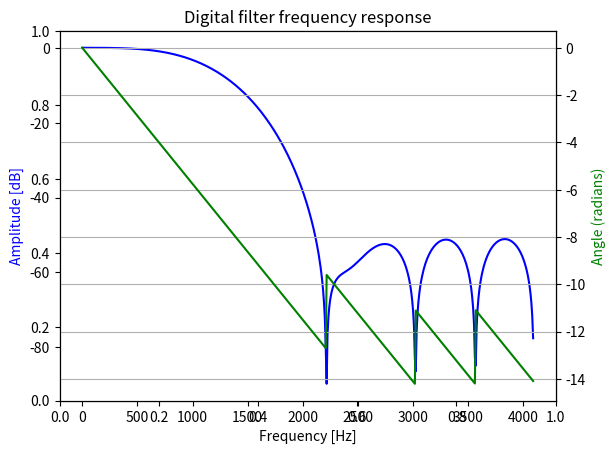

The script that saved this image:
# --COPYRIGHT--,BSD
# Copyright (c) 2016, Texas Instruments Incorporated
# All rights reserved.
#
# Redistribution and use in source and binary forms, with or without
# modification, are permitted provided that the following conditions
# are met:
#
# *  Redistributions of source code must retain the above copyright
#    notice, this list of conditions and the following disclaimer.
#
# *  Redistributions in binary form must reproduce the above copyright
#    notice, this list of conditions and the following disclaimer in the
#    documentation and/or other materials provided with the distribution.
#
# *  Neither the name of Texas Instruments Incorporated nor the names of
#    its contributors may be used to endorse or promote products derived
#    from this software without specific prior written permission.
#
# THIS SOFTWARE IS PROVIDED BY THE COPYRIGHT HOLDERS AND CONTRIBUTORS "AS IS"
# AND ANY EXPRESS OR IMPLIED WARRANTIES, INCLUDING, BUT NOT LIMITED TO,
# THE IMPLIED WARRANTIES OF MERCHANTABILITY AND FITNESS FOR A PARTICULAR
# PURPOSE ARE DISCLAIMED. IN NO EVENT SHALL THE COPYRIGHT OWNER OR
# CONTRIBUTORS BE LIABLE FOR ANY DIRECT, INDIRECT, INCIDENTAL, SPECIAL,
# EXEMPLARY, OR CONSEQUENTIAL DAMAGES (INCLUDING, BUT NOT LIMITED TO,
# PROCUREMENT OF SUBSTITUTE GOODS OR SERVICES; LOSS OF USE, DATA, OR PROFITS;
# OR BUSINESS INTERRUPTION) HOWEVER CAUSED AND ON ANY THEORY OF LIABILITY,
# WHETHER IN CONTRACT, STRICT LIABILITY, OR TORT (INCLUDING NEGLIGENCE OR
# OTHERWISE) ARISING IN ANY WAY OUT OF THE USE OF THIS SOFTWARE,
# EVEN IF ADVISED OF THE POSSIBILITY OF SUCH DAMAGE.
# --/COPYRIGHT--*/

#!/usr/bin/env python

#*******************************************************************************
# filter_ex1_fir_q15.py: Example Python script to generate coefficients for the
# filter_ex1_fir_q15 code example.
#
# Brent Peterson
# Texas Instruments 2016
#*******************************************************************************

import os
import numpy as np
from scipy import signal
import matplotlib.pyplot as plt

# Generate 15th order lowpass FIR filter
n = 16
fc = 1200.0
fs = 8192.0
b = signal.firwin(n, fc/(fs/2), pass_zero=True)
w, h = signal.freqz(b)

# Plot frequency and phase response
fig = plt.figure()
plt.title('Digital filter frequency response')
ax1 = fig.add_subplot(111)
plt.plot(fs*w/(2*np.pi), 20 * np.log10(abs(h)), 'b')
plt.ylabel('Amplitude [dB]', color='b')
plt.xlabel('Frequency [Hz]')
ax2 = ax1.twinx()
plt.plot(fs*w/(2*np.pi), np.unwrap(np.angle(h)), 'g')
plt.ylabel('Angle (radians)', color='g')
plt.grid()
plt.show()

# Output coefficients to file
directory = 'output'
name = 'myCoeffs_ex1'

# Create directory if it does not exist
if not os.path.exists(directory):
    os.makedirs(directory)

# Create and write source file
with open('%s/%s.c' % (directory,name), 'w') as fc:
    fc.write('#include "DSPLib.h"\n\n')
    fc.write('#include "%s.h"\n\n' % name)
    fc.write('DSPLIB_DATA(%s,4)\n' % name)
    fc.write('_q15 %s[%d] = {' % (name, b.size))
    for c in b:
        fc.write('\n    _Q15(%+1.6f),' % c)
    fc.write('\n};\n')

# Create and write header file
with open('%s/%s.h' % (directory,name), 'w') as fc:
    fc.write('#ifndef %s_H_\n' % name.upper())
    fc.write('#define %s_H_\n\n' % name.upper())
    fc.write('#include "DSPLib.h"\n\n')
    fc.write('#define FILTER_COEFFS_EX1 %s\n\n' % name)
    fc.write('extern _q15 %s[%d];\n\n' % (name, b.size))
    fc.write('#endif /* %s_H_ */\n' % name.upper())
